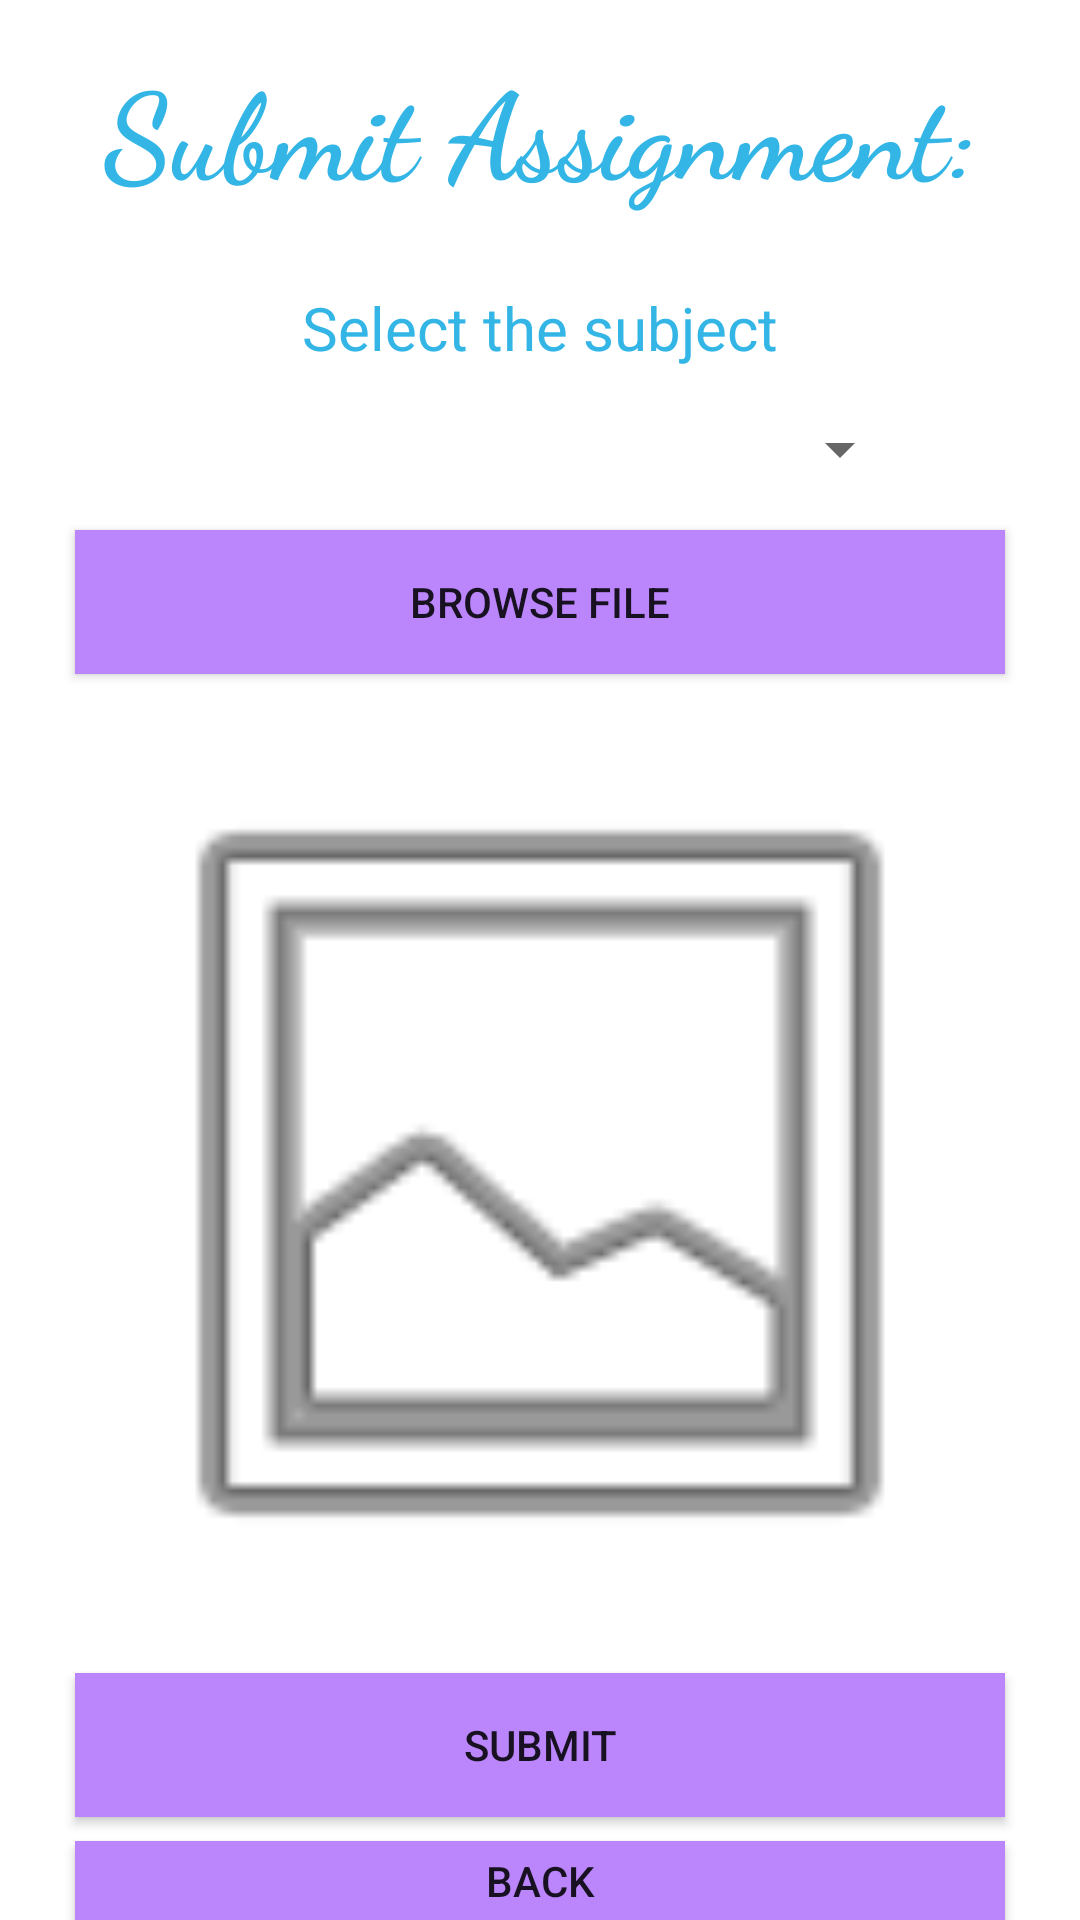

Reconstruct the res/layout file that produces this screen, plus the resources it refers to.
<!-- AndroidManifest.xml: application theme Theme.Skoolor -->
<!-- res/layout/activity_student_assignments.xml -->
<?xml version="1.0" encoding="utf-8"?>
<LinearLayout xmlns:android="http://schemas.android.com/apk/res/android"
    xmlns:app="http://schemas.android.com/apk/res-auto"
    xmlns:tools="http://schemas.android.com/tools"
    android:layout_width="match_parent"
    android:layout_height="match_parent"
    android:background="@drawable/submitass"

    tools:context=".ui.StudentAssignments"
    android:orientation="vertical">

    <TextView
        android:id="@+id/tvTitle"
        android:layout_width="match_parent"
        android:layout_height="wrap_content"
        android:textAlignment="center"
        android:textSize="40dp"
        android:textStyle="bold"
        android:textColor="@android:color/holo_blue_light"
        android:layout_marginBottom="10dp"
        android:layout_marginTop="15dp"
        android:fontFamily="cursive"
        android:gravity="center_horizontal"
        android:text="Submit Assignment:" />

    <TextView
        android:id="@+id/tvName"
        android:layout_width="match_parent"
        android:layout_height="wrap_content"
        android:textAlignment="center"
        android:textSize="20dp"
        android:textColor="@android:color/holo_blue_light"
        android:layout_marginBottom="10dp"
        android:layout_marginTop="15dp"
        android:gravity="center_horizontal"
        android:text="Select the subject" />

    <Spinner
        android:id="@+id/spSubject"
        android:layout_width="match_parent"
        android:layout_height="wrap_content"
        android:layout_marginTop="5dp"
        android:layout_marginBottom="15dp"
        android:gravity="center_horizontal"
        android:scrollbarSize="50dp"
        android:layout_marginRight="56dp"
        android:layout_marginLeft="56dp"/>

    <Button
        android:id="@+id/btnSelect"
        android:layout_width="match_parent"
        android:layout_height="wrap_content"
        android:layout_marginBottom="15dp"
        android:background="@color/purple_200"
        android:layout_marginLeft="25dp"
        android:layout_marginRight="25dp"
        android:text="Browse File" />

    <ImageView
        android:id="@+id/ivFile"
        android:layout_width="match_parent"
        android:layout_height="303dp"
        android:layout_marginBottom="15dp"
        app:srcCompat="@android:drawable/ic_menu_gallery" />

    <Button
        android:id="@+id/btnSubmit"
        android:layout_width="match_parent"
        android:layout_height="wrap_content"
        android:background="@color/purple_200"
        android:layout_marginBottom="8dp"
        android:layout_marginLeft="25dp"
        android:layout_marginRight="25dp"
        android:text="Submit" />


    <Button
        android:id="@+id/btnBack"
        android:layout_width="match_parent"
        android:layout_height="wrap_content"
        android:background="@color/purple_200"
        android:layout_marginLeft="25dp"
        android:layout_marginRight="25dp"
        android:text="Back" />


</LinearLayout>
<!-- resources referenced by this layout -->
<resources>
  <style name="Theme.Skoolor" parent="Theme.MaterialComponents.DayNight.DarkActionBar">
          
          <item name="colorPrimary">@color/purple_500</item>
          <item name="colorPrimaryVariant">@color/purple_700</item>
          <item name="colorOnPrimary">@color/white</item>
          
          <item name="colorSecondary">@color/teal_200</item>
          <item name="colorSecondaryVariant">@color/teal_700</item>
          <item name="colorOnSecondary">@color/black</item>
          
          <item name="android:statusBarColor" tools:targetApi="l">?attr/colorPrimaryVariant</item>
          
      </style>
  <!-- not gathered from this repository: default colours our renderer supplied (Android Studio template values) -->
  <color name="purple_200">#FFBB86FC</color>
  <color name="purple_500">#FF6200EE</color>
  <color name="purple_700">#FF3700B3</color>
  <color name="teal_200">#FF03DAC5</color>
  <color name="teal_700">#FF018786</color>
  <color name="black">#FF000000</color>
  <color name="white">#FFFFFFFF</color>
</resources>
